Run: headless pygame with SDL's dummy video driver; simulated clock (each Clock.tick advances the game by its frame time, no real sleeping); random seed 0; keys injected as events and as key.get_pressed() state; mouse plan: one left click at the window centre at the start of phase 2, then a move to the lower-right quarter at the start of phase 3.
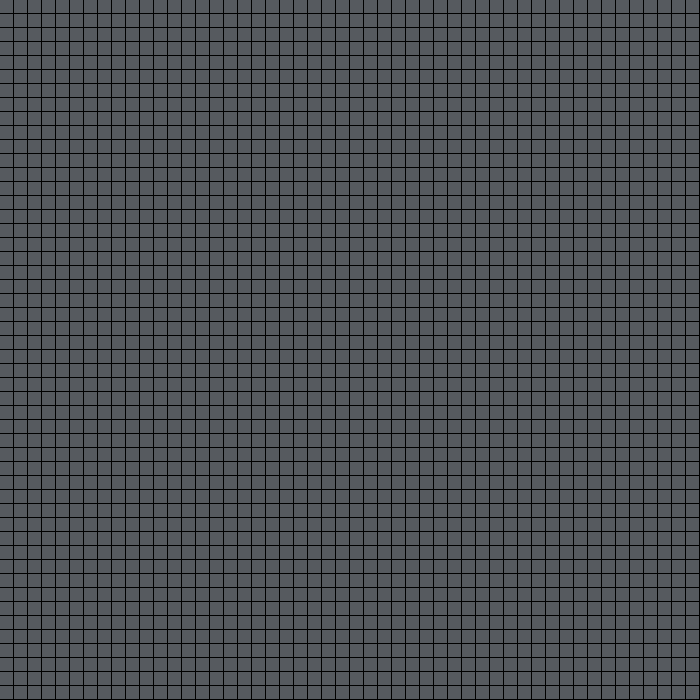
Frame 1 of 4 · flips 1–60 · no input
Frame 2 of 4 · flips 61–180 · clicked the window centre · tapped SPACE, RETURN · held RIGHT (→), D · screen unchanged from frame 1, image omitted
Frame 3 of 4 · flips 181–300 · moved the mouse to the lower-right quarter · held DOWN (↓), S · screen unchanged from frame 2, image omitted
Frame 4 of 4 · flips 301–420 · held LEFT (←), A, UP (↑), W · screen unchanged from frame 3, image omitted

The pygame program that drew these frames:

import pygame
import sys


pasos=[]
grid = []
queue = []
path = []
boxfpasos=[]


v_width = 700
v_height = 700

col = 50
filas = 50

box_width = v_width // col
box_height = v_height// filas

window = pygame.display.set_mode((v_width, v_height))

class Box:
    def __init__(self, i, j):
        self.x = i
        self.y = j
        self.start = False
        self.target = False
        self.vecinos = []
        self.anterior = None
        self.queued = False
        self.visited = False
        self.wall = False

    def set_vecinos(self):
        if self.x > 0:
            self.vecinos.append(grid[self.x - 1][self.y])
        if self.x < col - 1:
            self.vecinos.append(grid[self.x + 1][self.y])
        if self.y > 0:
            self.vecinos.append(grid[self.x][self.y - 1])
        if self.y < filas - 1:
            self.vecinos.append(grid[self.x][self.y + 1])

    def draw(self, window, color):
        pygame.draw.rect(window, color, (self.x *box_width, self.y * box_height, box_width-1, box_height-1))

    def color_box(self):
        if self.queued and not self.start and not self.target:
            self.draw(window, (5, 84, 188))
        if self.visited and not self.start and not self.target:
            self.draw(window, (145, 187, 243))
        if self in path and not self.target:
            self.draw(window, (253, 233, 49))

def IniciarPasos(iterador,pasolist):
    i = pasolist[iterador]
    for box in i: 
        box.color_box()  
        
for i in range(col):
    arr = []
    for j in range(filas):
        arr.append(Box(i, j))
    grid.append(arr)

for i in range(col):
    for j in range(filas):
        grid[i][j].set_vecinos()
        
def main():
    
    target_box_set = False
    start_box_set = False
    searching = False
    target_box = None
    Avanzar= False
    iterador = 0
    First=True
    Iniciado=False

    while True:
        boxpasos=[]
        boxfpasos=[]

        for event in pygame.event.get():

            if event.type == pygame.MOUSEMOTION:
                x = pygame.mouse.get_pos()[0]
                y = pygame.mouse.get_pos()[1]
                
                if event.buttons[0] and not start_box_set:
                    
                    i = x // box_width
                    j = y // box_height
                    start_box = grid[i][j]
                    start_box.start = True
                    start_box.visited = True 
                    start_box_set = True
                    queue.append(start_box)
                    
                if event.buttons[1]  :
                    i = x // box_width
                    j = y // box_height
                    grid[i][j].wall = True
                
                if event.buttons[2] and not target_box_set:
                    i = x // box_width
                    j = y // box_height
                    target_box = grid[i][j]
                    target_box.target = True
                    target_box_set = True
            elif event.type == pygame.QUIT:
                 pygame.quit()
                 sys.exit()
          
            if event.type == pygame.KEYDOWN and target_box_set and start_box_set:
                if event.key == pygame.K_RETURN:
    
                  Iniciado=True
                  searching=True

                if event.key == pygame.K_RIGHT and Iniciado:
                    Avanzar=True
                    if iterador<len(pasos)-1:
                     iterador+=1
                if event.key == pygame.K_LEFT and Iniciado:
                    if iterador>0:
                     iterador-=1
                                    
                           
        if Iniciado:
                
            if len(queue) > 0 and searching:
                    box_act = queue.pop(0)
                    if box_act == target_box:
                        searching = False
                        while box_act.prior != start_box:
                         path.append(box_act.prior)
                         box_act = box_act.prior
                    else:
                        for neighbour in box_act.vecinos:      
                            if not neighbour.queued and not neighbour.wall:
                             neighbour.queued = True
                             neighbour.prior = box_act
                             queue.append(neighbour)
                    box_act.visited = True                                                                         
       
        for i in range(col):
            for j in range(filas):
                 box = grid[i][j]
                 box.draw(window, (86, 90, 95))
                 if box.queued or box.visited or (box in path) :
                      boxpasos.append(box)  
                 if box.start:
                     box.draw(window, (124,252,0))
                 if box.target:
                     box.draw(window, (255, 0, 0))
                 if box.wall:
                     box.draw(window, (10, 10, 10))
                
                           
        if searching: 
            if First:
                pasos.append(boxfpasos)
                First=False
            pasos.append(boxpasos)
         
        if Avanzar:
          IniciarPasos(iterador,pasos)
            
        pygame.display.flip()
        
main()
